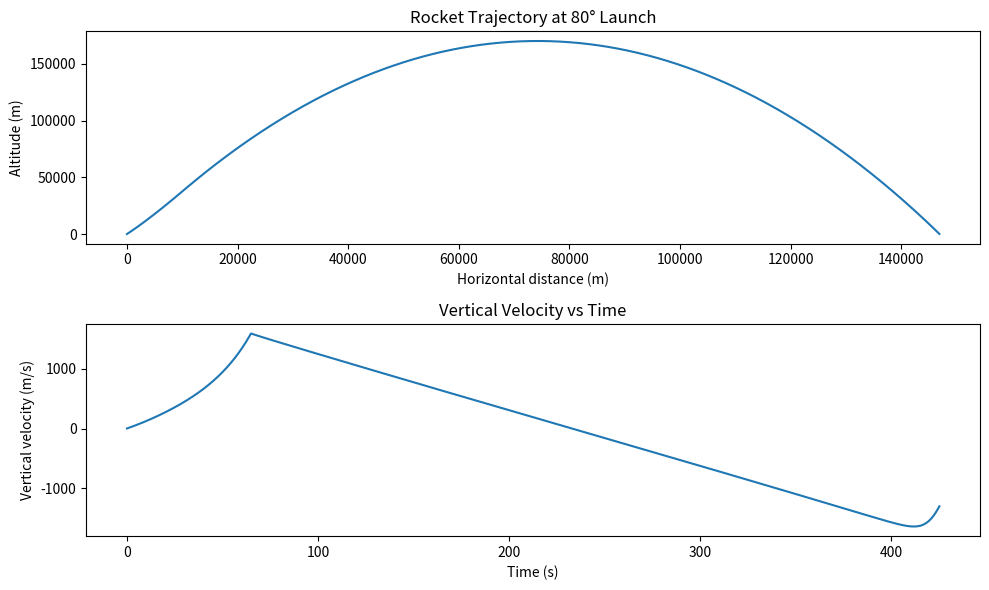

Write the Python code that produced this figure.
import numpy as np
import matplotlib.pyplot as plt

EARTH_RADIUS = 6371000
EARTH_MASS = 6e24
SEA_LEVEL_GRAVITY = 9.8
GRAVITATIONAL_CONSTANT = 6.67e-11
SEA_LEVEL_AIR_DENSITY = 1.2251
H = 8500

CD = 0.125
A = 2.1
EXHAUST_VELOCITY = 2000
wet_mass = 13000
dry_mass = 4000
fuel_mass = wet_mass - dry_mass

thrust = 0
burn_time = 65
mass_flow_rate = fuel_mass / burn_time

rho = 1.225
g = 9.8
launch_angle = 80
theta = np.radians(launch_angle)

dt = 0.1
t_max = 3000
steps = int(t_max / dt)
final_step = steps - 1

time = np.zeros(steps)
position = np.zeros((steps, 2))
velocity = np.zeros((steps, 2))
acceleration = np.zeros((steps, 2))
mass = np.zeros(steps)

mass[0] = wet_mass
velocity[0] = [0, 0]
position[0] = [0, 0]

def calculateAirDensity(height):
    return SEA_LEVEL_AIR_DENSITY * np.exp(-height / H)

def calculateGravityVector(height):
    h = height[1]
    g = SEA_LEVEL_GRAVITY * (EARTH_RADIUS / (EARTH_RADIUS + h))**2
    return np.array([0, -g])

def calculateDragVector(v, d):
    rho = calculateAirDensity(d[1])
    speed = np.sqrt(v[0]*v[0] + v[1]*v[1])
    if speed == 0:
        return np.array([0.0, 0.0])
    drag = 0.5 * rho * CD * A * speed**2
    return -drag * (v / speed)

def calculateAcceleration(d, v, m, T):
    gravity = calculateGravityVector(d)
    drag = calculateDragVector(v, d)
    total_force = T + drag + gravity * m
    return total_force / m

def RK4(d, v, m, T):
    k1v = v
    k1a = calculateAcceleration(d, v, m, T)

    k2v = v + 0.5*dt*k1a
    k2a = calculateAcceleration(d + 0.5 * dt * k1v, k2v, m, T)

    k3v = v + 0.5*dt*k2a
    k3a = calculateAcceleration(d + 0.5 * dt * k2v, k3v, m, T)

    k4v = v + dt * k3a
    k4a = calculateAcceleration(d + dt * k3v, k4v, m, T)

    pos = d + (dt / 6) * (k1v + 2 * k2v + 2 * k3v + k4v)
    vel = v + (dt / 6) * (k1a + 2 * k2a + 2 * k3a + k4a)
    
    return pos, vel

for i in range(steps - 1):
    time[i+1] = time[i] + dt

    if (time[i] < burn_time):
        thrust = mass_flow_rate * EXHAUST_VELOCITY
        mass[i + 1] = mass[i] - mass_flow_rate * dt
    else:
        mass[i + 1] = dry_mass
        thrust = 0

    thrust_vector = thrust * np.array([np.cos(theta), np.sin(theta)])

    acceleration[i+1] = calculateAcceleration(position[i], velocity[i], mass[i],thrust_vector)
    position[i+1], velocity[i+1] = RK4(position[i], velocity[i], mass[i], thrust_vector)

    if position[i+1,1] < 0:
        position[i+1,1] = 0
        final_step = i+1
        break


time = time[1:final_step]
velocity = velocity[1:final_step]
position = position[1:final_step]
acceleration = acceleration[1:final_step]
mass = mass[1:final_step]

plt.figure(figsize=(10,6))
plt.subplot(2,1,1)
plt.plot(position[:,0], position[:,1])
plt.xlabel("Horizontal distance (m)")
plt.ylabel("Altitude (m)")
plt.title(f"Rocket Trajectory at {launch_angle}° Launch")

plt.subplot(2,1,2)
plt.plot(time, velocity[:,1])
plt.xlabel("Time (s)")
plt.ylabel("Vertical velocity (m/s)")
plt.title("Vertical Velocity vs Time")

plt.tight_layout()
plt.show()